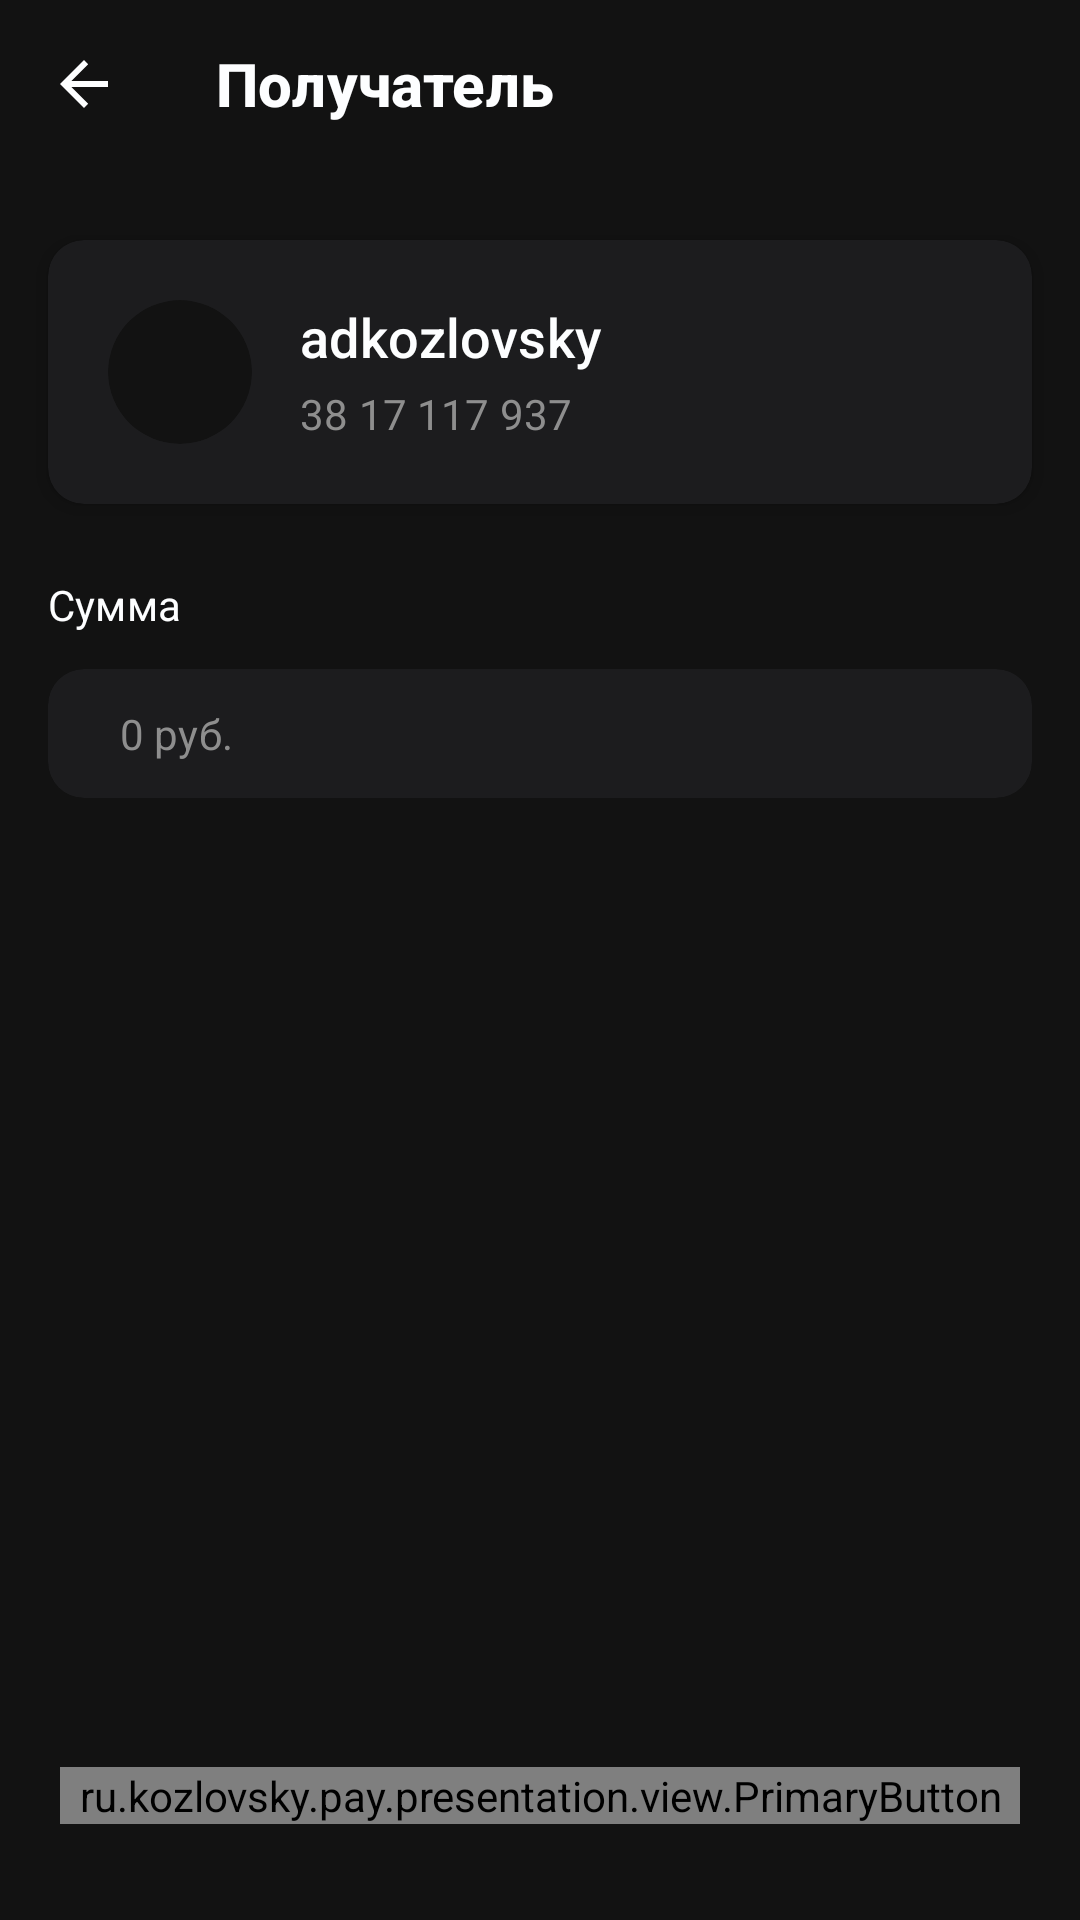

This screen was rendered from an Android layout file. Write that file and the resources it references.
<!-- AndroidManifest.xml: application theme Theme.KozlovskyPay -->
<!-- res/layout/fragment_recipient.xml -->
<?xml version="1.0" encoding="utf-8"?>
<androidx.constraintlayout.widget.ConstraintLayout xmlns:android="http://schemas.android.com/apk/res/android"
    xmlns:app="http://schemas.android.com/apk/res-auto"
    android:layout_width="match_parent"
    android:layout_height="match_parent">

    <com.google.android.material.appbar.AppBarLayout
        android:id="@+id/fr_appbar"
        android:layout_width="match_parent"
        android:layout_height="wrap_content"
        app:layout_constraintTop_toTopOf="parent">

        <androidx.appcompat.widget.Toolbar
            android:id="@+id/fr_toolbar"
            style="@style/Toolbar"
            android:layout_width="match_parent"
            android:layout_height="wrap_content"
            android:background="@color/background"
            app:title="Получатель"
            app:titleTextColor="@color/white_soft" />
    </com.google.android.material.appbar.AppBarLayout>

    <com.google.android.material.card.MaterialCardView
        android:id="@+id/recipient"
        android:layout_width="match_parent"
        android:layout_height="wrap_content"
        android:layout_marginHorizontal="16dp"
        android:layout_marginTop="24dp"
        app:cardBackgroundColor="@color/background_deep"
        app:cardCornerRadius="12dp"
        app:cardElevation="4dp"
        app:layout_constraintTop_toBottomOf="@id/fr_appbar">

        <androidx.constraintlayout.widget.ConstraintLayout
            android:layout_width="match_parent"
            android:layout_height="match_parent"
            android:padding="20dp">

            <androidx.cardview.widget.CardView
                android:id="@+id/dqr_image"
                android:layout_width="48dp"
                android:layout_height="48dp"
                app:cardBackgroundColor="@color/background"
                app:cardCornerRadius="40dp"
                app:cardElevation="0dp"
                app:layout_constraintBottom_toBottomOf="parent"
                app:layout_constraintStart_toStartOf="parent"
                app:layout_constraintTop_toTopOf="parent">

                <ImageView
                    android:id="@+id/irr_src"
                    android:layout_width="match_parent"
                    android:layout_height="match_parent"
                    android:scaleType="centerCrop" />

            </androidx.cardview.widget.CardView>

            <TextView
                android:id="@+id/balance"
                style="@style/Headline1"
                android:layout_width="wrap_content"
                android:layout_height="wrap_content"
                android:layout_marginStart="16dp"
                android:text="adkozlovsky"
                app:layout_constraintStart_toEndOf="@id/dqr_image"
                app:layout_constraintTop_toTopOf="parent" />

            <TextView
                android:id="@+id/number"
                style="@style/Callout"
                android:layout_width="wrap_content"
                android:layout_height="wrap_content"
                android:layout_marginStart="16dp"
                android:layout_marginTop="4dp"
                android:text="38 17 117 937"
                android:textColor="@color/gray"
                app:layout_constraintStart_toEndOf="@id/dqr_image"
                app:layout_constraintTop_toBottomOf="@id/balance" />

        </androidx.constraintlayout.widget.ConstraintLayout>
    </com.google.android.material.card.MaterialCardView>

    <TextView
        android:id="@+id/fr_tv_number"
        style="@style/Callout"
        android:layout_width="match_parent"
        android:layout_height="wrap_content"
        android:layout_marginHorizontal="16dp"
        android:layout_marginTop="24dp"
        android:text="Сумма"
        app:layout_constraintTop_toBottomOf="@id/recipient" />

    <androidx.cardview.widget.CardView
        android:id="@+id/fr_cv_number"
        android:layout_width="match_parent"
        android:layout_height="wrap_content"
        android:layout_marginHorizontal="16dp"
        android:layout_marginTop="12dp"
        app:cardBackgroundColor="@color/background_deep"
        app:cardCornerRadius="12dp"
        app:cardElevation="0dp"
        app:layout_constraintTop_toBottomOf="@id/fr_tv_number">

        <com.google.android.material.textfield.TextInputEditText
            android:id="@+id/fr_et_number"
            style="@style/Callout"
            android:layout_width="match_parent"
            android:layout_height="wrap_content"
            android:background="@null"
            android:hint="0 руб."
            android:imeOptions="actionDone"
            android:inputType="numberDecimal"
            android:maxLines="1"
            android:paddingHorizontal="24dp"
            android:paddingVertical="12dp"
            android:textColor="@color/white_soft"
            android:textColorHint="@color/gray" />

    </androidx.cardview.widget.CardView>

    <ru.kozlovsky.pay.presentation.view.PrimaryButton
        android:id="@+id/dqr_btn_send"
        android:layout_width="match_parent"
        android:layout_height="wrap_content"
        android:layout_marginHorizontal="20dp"
        android:layout_marginBottom="32dp"
        app:layout_constraintBottom_toBottomOf="parent"
        app:text="@string/btn_continue" />

</androidx.constraintlayout.widget.ConstraintLayout>
<!-- resources referenced by this layout -->
<resources>
  <color name="background">#121212</color>
  <color name="background_deep">#1c1c1e</color>
  <color name="gray">#8e8e8e</color>
  <color name="white_soft">#fdfeff</color>
  <string name="btn_continue">Продолжить</string>
  <style name="Callout" parent="Text">
          <item name="android:fontFamily">sans-serif</item>
          <item name="android:letterSpacing">@dimen/text_letter_spacing_callout</item>
          <item name="android:lineSpacingExtra">@dimen/line_spacing_extra_callout</item>
          <item name="android:textSize">@dimen/text_size_callout</item>
          <item name="lineHeight">@dimen/line_height_callout</item>
      </style>
  <style name="Headline1" parent="Text">
          <item name="android:fontFamily">sans-serif-medium</item>
          <item name="android:letterSpacing">@dimen/text_letter_spacing_headline_1</item>
          <item name="android:lineSpacingExtra">@dimen/line_spacing_extra_headline_1</item>
          <item name="android:textSize">@dimen/text_size_headline_1</item>
          <item name="lineHeight">@dimen/line_height_headline_1</item>
      </style>
  <style name="Theme.KozlovskyPay" parent="Theme.MaterialComponents.DayNight.NoActionBar">
          <item name="colorSecondary">@color/blue_accent</item>
          <item name="colorPrimary">@color/blue_accent</item>
          <item name="android:statusBarColor">@color/background</item>
          <item name="android:navigationBarColor">@color/background_deep</item>
          <item name="android:windowBackground">@color/background</item>
          <item name="bottomSheetDialogTheme">@style/RoundedBottomSheetDialog</item>
      </style>
  <style name="Text" parent="TextAppearance.AppCompat">
          <item name="android:textColor">@color/white_soft</item>
      </style>
  <item name="text_letter_spacing_callout" format="float" type="dimen">0.004</item>
  <dimen name="line_spacing_extra_callout">4sp</dimen>
  <dimen name="text_size_callout">14dp</dimen>
  <dimen name="line_height_callout">20dp</dimen>
  <item name="text_letter_spacing_headline_1" format="float" type="dimen">0.005</item>
  <dimen name="line_spacing_extra_headline_1">3sp</dimen>
  <dimen name="text_size_headline_1">18dp</dimen>
  <dimen name="line_height_headline_1">24dp</dimen>
  <!-- drawable ic_arrow_left_gray (drawable) -->
  <?xml version="1.0" encoding="utf-8"?>
  <vector xmlns:android="http://schemas.android.com/apk/res/android"
      android:width="24dp"
      android:height="24dp"
      android:viewportWidth="24"
      android:viewportHeight="24">
      <path
          android:fillColor="@color/white_soft"
          android:fillType="evenOdd"
          android:pathData="M20,11H7.8L13.4,5.4L12,4L4,12L12,20L13.4,18.6L7.8,13H20V11Z" />
  </vector>
  <color name="blue_accent">#267CBC</color>
  <style name="RoundedBottomSheetDialog" parent="@style/ThemeOverlay.MaterialComponents.BottomSheetDialog">
          <item name="bottomSheetStyle">@style/RoundedBottomSheet</item>
      </style>
  <item name="text_letter_spacing_title_3" format="float" type="dimen">0.005</item>
  <dimen name="line_spacing_extra_title_3">1sp</dimen>
  <dimen name="text_size_title_3">20dp</dimen>
  <dimen name="line_height_title_3">24dp</dimen>
  <style name="RoundedBottomSheet" parent="Widget.MaterialComponents.BottomSheet">
          <item name="shapeAppearanceOverlay">@style/RoundedShapeAppearanceBottomSheetDialog</item>
          <item name="backgroundTint">@color/background</item>
      </style>
  <style name="RoundedShapeAppearanceBottomSheetDialog" parent="">
          <item name="cornerFamily">rounded</item>
          <item name="cornerSizeTopRight">16dp</item>
          <item name="cornerSizeTopLeft">16dp</item>
          <item name="cornerSizeBottomRight">0dp</item>
          <item name="cornerSizeBottomLeft">0dp</item>
      </style>
</resources>
